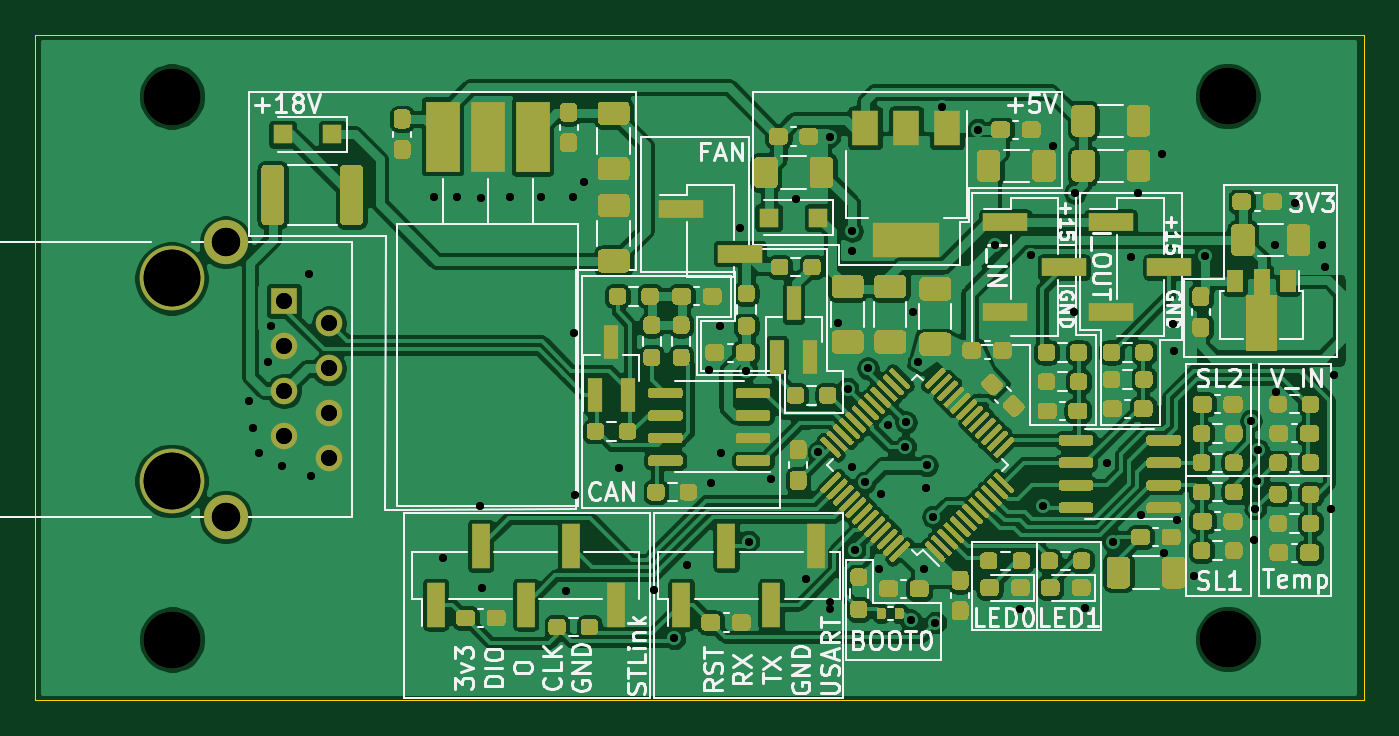
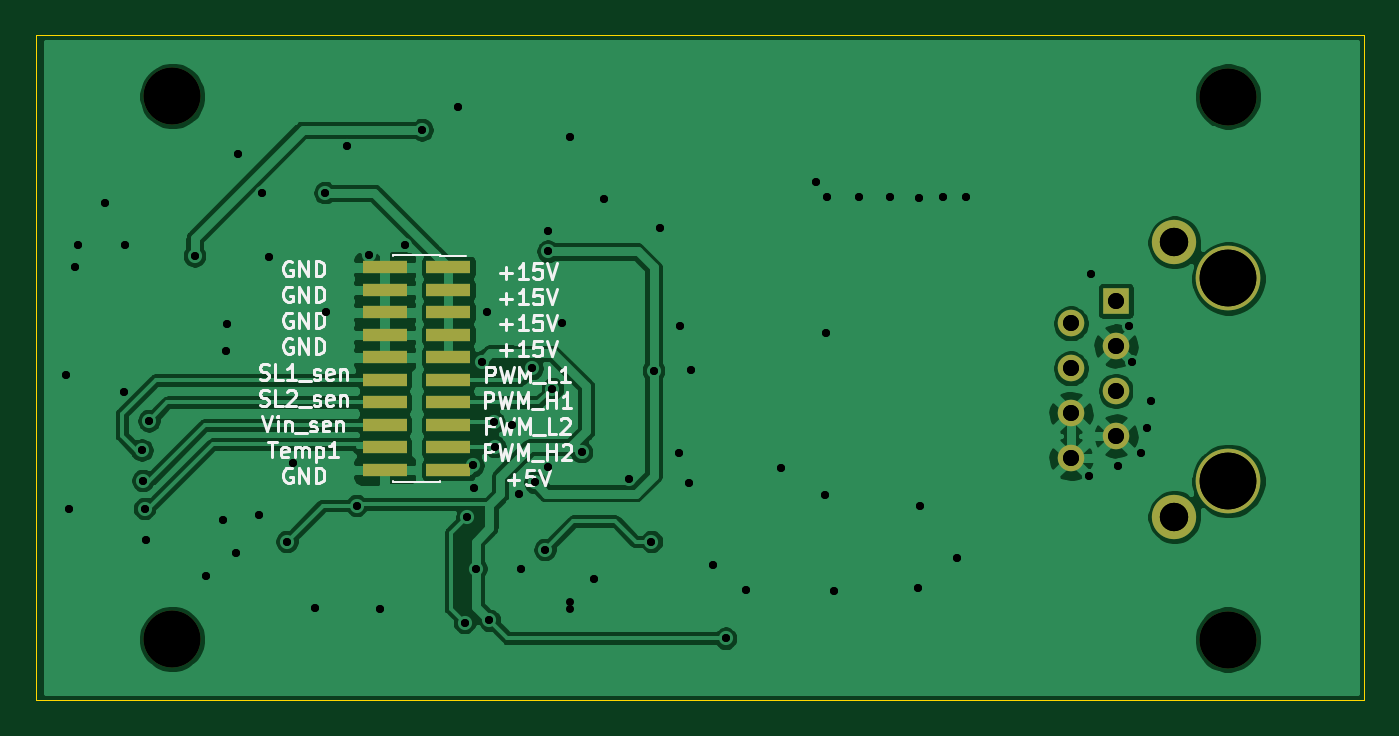
Circuit board: 12 layer files. Board 75.0 x 37.5 mm.
- bottom_copper: Controle-B_Cu.gbl (105883 bytes)
- bottom_mask: Controle-B_Mask.gbs (1554 bytes)
- paste: Controle-B_Paste.gbp (1020 bytes)
- bottom_silk: Controle-B_SilkS.gbo (19880 bytes)
- outline: Controle-Edge_Cuts.gm1 (723 bytes)
- top_copper: Controle-F_Cu.gtl (326278 bytes)
- top_mask: Controle-F_Mask.gts (66063 bytes)
- paste: Controle-F_Paste.gtp (65519 bytes)
- top_silk: Controle-F_SilkS.gto (105390 bytes)
- drill: Controle-NPTH.drl (382 bytes)
- drill: Controle-PTH.drl (2025 bytes)
- drill: Controle.drl (2097 bytes)

=== bottom_copper: Controle-B_Cu.gbl (105883 bytes, source omitted) ===
=== bottom_mask: Controle-B_Mask.gbs ===
G04 #@! TF.GenerationSoftware,KiCad,Pcbnew,5.1.9*
G04 #@! TF.CreationDate,2021-04-12T04:07:40-03:00*
G04 #@! TF.ProjectId,Controle,436f6e74-726f-46c6-952e-6b696361645f,rev?*
G04 #@! TF.SameCoordinates,Original*
G04 #@! TF.FileFunction,Soldermask,Bot*
G04 #@! TF.FilePolarity,Negative*
%FSLAX46Y46*%
G04 Gerber Fmt 4.6, Leading zero omitted, Abs format (unit mm)*
G04 Created by KiCad (PCBNEW 5.1.9) date 2021-04-12 04:07:40*
%MOMM*%
%LPD*%
G01*
G04 APERTURE LIST*
%ADD10C,3.200000*%
%ADD11R,2.540000X0.750000*%
%ADD12C,3.650000*%
%ADD13R,1.500000X1.500000*%
%ADD14C,1.500000*%
%ADD15C,2.500000*%
G04 APERTURE END LIST*
D10*
X128436400Y-85794000D03*
X128423320Y-55143340D03*
X188012920Y-55119980D03*
X188025000Y-85769980D03*
D11*
X176026280Y-76215320D03*
X172426280Y-76215320D03*
X176026280Y-74945320D03*
X172426280Y-74945320D03*
X176026280Y-73675320D03*
X172426280Y-73675320D03*
X176026280Y-72405320D03*
X172426280Y-72405320D03*
X176026280Y-71135320D03*
X172426280Y-71135320D03*
X176026280Y-69865320D03*
X172426280Y-69865320D03*
X176026280Y-68595320D03*
X172426280Y-68595320D03*
X176026280Y-67325320D03*
X172426280Y-67325320D03*
X176026280Y-66055320D03*
X172426280Y-66055320D03*
X176026280Y-64785320D03*
X172426280Y-64785320D03*
D12*
X128401000Y-76840000D03*
X128401000Y-65410000D03*
D13*
X134751000Y-66680000D03*
D14*
X137291000Y-67950000D03*
X134751000Y-69220000D03*
X137291000Y-70490000D03*
X134751000Y-71760000D03*
X137291000Y-73030000D03*
X134751000Y-74300000D03*
X137291000Y-75570000D03*
D15*
X131451000Y-63375000D03*
X131451000Y-78875000D03*
M02*

=== paste: Controle-B_Paste.gbp ===
G04 #@! TF.GenerationSoftware,KiCad,Pcbnew,5.1.9*
G04 #@! TF.CreationDate,2021-04-12T04:07:40-03:00*
G04 #@! TF.ProjectId,Controle,436f6e74-726f-46c6-952e-6b696361645f,rev?*
G04 #@! TF.SameCoordinates,Original*
G04 #@! TF.FileFunction,Paste,Bot*
G04 #@! TF.FilePolarity,Positive*
%FSLAX46Y46*%
G04 Gerber Fmt 4.6, Leading zero omitted, Abs format (unit mm)*
G04 Created by KiCad (PCBNEW 5.1.9) date 2021-04-12 04:07:40*
%MOMM*%
%LPD*%
G01*
G04 APERTURE LIST*
%ADD10R,2.540000X0.750000*%
G04 APERTURE END LIST*
D10*
X176026280Y-76215320D03*
X172426280Y-76215320D03*
X176026280Y-74945320D03*
X172426280Y-74945320D03*
X176026280Y-73675320D03*
X172426280Y-73675320D03*
X176026280Y-72405320D03*
X172426280Y-72405320D03*
X176026280Y-71135320D03*
X172426280Y-71135320D03*
X176026280Y-69865320D03*
X172426280Y-69865320D03*
X176026280Y-68595320D03*
X172426280Y-68595320D03*
X176026280Y-67325320D03*
X172426280Y-67325320D03*
X176026280Y-66055320D03*
X172426280Y-66055320D03*
X176026280Y-64785320D03*
X172426280Y-64785320D03*
M02*

=== bottom_silk: Controle-B_SilkS.gbo (19880 bytes, source omitted) ===
=== outline: Controle-Edge_Cuts.gm1 ===
G04 #@! TF.GenerationSoftware,KiCad,Pcbnew,5.1.9*
G04 #@! TF.CreationDate,2021-04-12T04:07:40-03:00*
G04 #@! TF.ProjectId,Controle,436f6e74-726f-46c6-952e-6b696361645f,rev?*
G04 #@! TF.SameCoordinates,Original*
G04 #@! TF.FileFunction,Profile,NP*
%FSLAX46Y46*%
G04 Gerber Fmt 4.6, Leading zero omitted, Abs format (unit mm)*
G04 Created by KiCad (PCBNEW 5.1.9) date 2021-04-12 04:07:40*
%MOMM*%
%LPD*%
G01*
G04 APERTURE LIST*
G04 #@! TA.AperFunction,Profile*
%ADD10C,0.050000*%
G04 #@! TD*
G04 APERTURE END LIST*
D10*
X195726400Y-89229340D02*
X120722920Y-89229980D01*
X195726400Y-51684000D02*
X195726400Y-89229340D01*
X120722920Y-51684000D02*
X195726400Y-51684000D01*
X120722920Y-89229980D02*
X120722920Y-51684000D01*
M02*

=== top_copper: Controle-F_Cu.gtl (326278 bytes, source omitted) ===
=== top_mask: Controle-F_Mask.gts (66063 bytes, source omitted) ===
=== paste: Controle-F_Paste.gtp (65519 bytes, source omitted) ===
=== top_silk: Controle-F_SilkS.gto (105390 bytes, source omitted) ===
=== drill: Controle-NPTH.drl ===
M48
; DRILL file {KiCad 5.1.9} date Mon Apr 12 04:07:43 2021
; FORMAT={-:-/ absolute / metric / decimal}
; #@! TF.CreationDate,2021-04-12T04:07:43-03:00
; #@! TF.GenerationSoftware,Kicad,Pcbnew,5.1.9
; #@! TF.FileFunction,NonPlated,1,2,NPTH
FMAT,2
METRIC
T1C3.200
%
G90
G05
T1
X128.401Y-65.41
X128.401Y-76.84
X128.423Y-55.143
X128.436Y-85.794
X188.013Y-55.12
X188.025Y-85.77
T0
M30

=== drill: Controle-PTH.drl ===
M48
; DRILL file {KiCad 5.1.9} date Mon Apr 12 04:07:43 2021
; FORMAT={-:-/ absolute / metric / decimal}
; #@! TF.CreationDate,2021-04-12T04:07:43-03:00
; #@! TF.GenerationSoftware,Kicad,Pcbnew,5.1.9
; #@! TF.FileFunction,Plated,1,2,PTH
FMAT,2
METRIC
T1C0.450
T2C0.900
T3C1.600
%
G90
G05
T1
X132.78Y-72.334
X133.009Y-73.833
X133.364Y-75.281
X133.821Y-70.15
X134.025Y-68.067
X134.634Y-75.992
X136.184Y-65.146
X136.26Y-76.576
X143.194Y-60.803
X143.702Y-81.199
X144.515Y-60.803
X145.836Y-78.278
X145.886Y-60.853
X145.937Y-82.901
X147.512Y-60.828
X149.239Y-60.828
X150.687Y-83.053
X151.068Y-60.828
X151.137Y-68.506
X151.195Y-77.617
X151.703Y-59.939
X153.684Y-76.119
X155.653Y-82.99
X156.783Y-85.72
X157.469Y-81.605
X158.764Y-70.556
X158.866Y-76.932
X159.358Y-68.067
X159.395Y-75.277
X160.491Y-62.581
X160.847Y-70.607
X160.974Y-80.259
X162.244Y-76.703
X163.641Y-60.93
X164.233Y-82.375
X164.911Y-75.214
X165.546Y-57.399
X165.571Y-84.094
X166.029Y-67.915
X166.562Y-71.623
X166.816Y-62.733
X166.816Y-63.876
X166.816Y-76.068
X166.98Y-80.714
X167.546Y-76.922
X167.705Y-70.48
X168.34Y-81.783
X168.467Y-77.592
X168.848Y-73.655
X169.813Y-74.9
X169.864Y-73.528
X170.118Y-84.704
X170.245Y-67.305
X170.556Y-70.115
X170.88Y-81.783
X171.007Y-77.212
X171.032Y-75.966
X171.388Y-78.862
X171.515Y-84.831
X171.896Y-55.748
X173.928Y-57.018
X174.871Y-63.549
X176.29Y-84.044
X176.928Y-64.095
X177.611Y-78.227
X178.144Y-57.958
X179.338Y-67.28
X179.389Y-60.574
X179.948Y-84.018
X181.192Y-75.839
X181.548Y-80.259
X182.539Y-64.181
X182.945Y-60.574
X183.148Y-78.735
X184.317Y-58.39
X184.404Y-80.934
X184.901Y-67.965
X184.977Y-69.489
X185.18Y-79.065
X186.12Y-82.189
X186.755Y-64.13
X189.333Y-73.439
X189.508Y-80.167
X189.574Y-78.405
X189.675Y-76.816
X189.738Y-75.098
X190.692Y-63.495
X190.764Y-71.796
X191.835Y-61.158
X193.334Y-63.52
X193.486Y-64.74
X193.867Y-78.43
X193.994Y-70.886
T2
X134.751Y-66.68
X134.751Y-69.22
X134.751Y-71.76
X134.751Y-74.3
X137.291Y-67.95
X137.291Y-70.49
X137.291Y-73.03
X137.291Y-75.57
T3
X131.451Y-63.375
X131.451Y-78.875
T0
M30

=== drill: Controle.drl ===
M48
; DRILL file {KiCad 5.1.9} date Mon Apr 12 08:19:57 2021
; FORMAT={-:-/ absolute / metric / decimal}
; #@! TF.CreationDate,2021-04-12T08:19:57-03:00
; #@! TF.GenerationSoftware,Kicad,Pcbnew,5.1.9
FMAT,2
METRIC
T1C0.450
T2C0.900
T3C1.600
T4C3.200
%
G90
G05
T1
X132.78Y-72.334
X133.009Y-73.833
X133.364Y-75.281
X133.821Y-70.15
X134.025Y-68.067
X134.634Y-75.992
X136.184Y-65.146
X136.26Y-76.576
X143.194Y-60.803
X143.702Y-81.199
X144.515Y-60.803
X145.836Y-78.278
X145.886Y-60.853
X145.937Y-82.901
X147.512Y-60.828
X149.239Y-60.828
X150.687Y-83.053
X151.068Y-60.828
X151.137Y-68.506
X151.195Y-77.617
X151.703Y-59.939
X153.684Y-76.119
X155.653Y-82.99
X156.783Y-85.72
X157.469Y-81.605
X158.764Y-70.556
X158.866Y-76.932
X159.358Y-68.067
X159.395Y-75.277
X160.491Y-62.581
X160.847Y-70.607
X160.974Y-80.259
X162.244Y-76.703
X163.641Y-60.93
X164.233Y-82.375
X164.911Y-75.214
X165.546Y-57.399
X165.583Y-83.69
X166.029Y-67.915
X166.562Y-71.623
X166.816Y-62.733
X166.816Y-63.876
X166.816Y-76.068
X166.98Y-80.714
X167.546Y-76.922
X167.705Y-70.48
X168.34Y-81.783
X168.467Y-77.592
X168.848Y-73.655
X169.813Y-74.9
X169.864Y-73.528
X170.118Y-84.704
X170.245Y-67.305
X170.556Y-70.115
X170.88Y-81.783
X171.007Y-77.212
X171.032Y-75.966
X171.388Y-78.862
X171.515Y-84.831
X171.896Y-55.748
X173.928Y-57.018
X174.871Y-63.549
X176.29Y-84.044
X176.928Y-64.095
X177.611Y-78.227
X178.144Y-57.958
X179.338Y-67.28
X179.389Y-60.574
X179.948Y-84.018
X181.192Y-75.839
X181.548Y-80.259
X182.539Y-64.181
X182.945Y-60.574
X183.148Y-78.735
X184.317Y-58.39
X184.404Y-80.934
X184.901Y-67.965
X184.977Y-69.489
X185.18Y-79.065
X186.12Y-82.189
X186.755Y-64.13
X189.333Y-73.439
X189.508Y-80.167
X189.574Y-78.405
X189.675Y-76.816
X189.738Y-75.098
X190.692Y-63.495
X190.764Y-71.796
X191.835Y-61.158
X193.334Y-63.52
X193.486Y-64.74
X193.867Y-78.43
X193.994Y-70.886
T2
X134.751Y-66.68
X134.751Y-69.22
X134.751Y-71.76
X134.751Y-74.3
X137.291Y-67.95
X137.291Y-70.49
X137.291Y-73.03
X137.291Y-75.57
T3
X131.451Y-63.375
X131.451Y-78.875
T4
X128.401Y-65.41
X128.401Y-76.84
X128.423Y-55.143
X128.436Y-85.794
X188.013Y-55.12
X188.025Y-85.77
T0
M30

